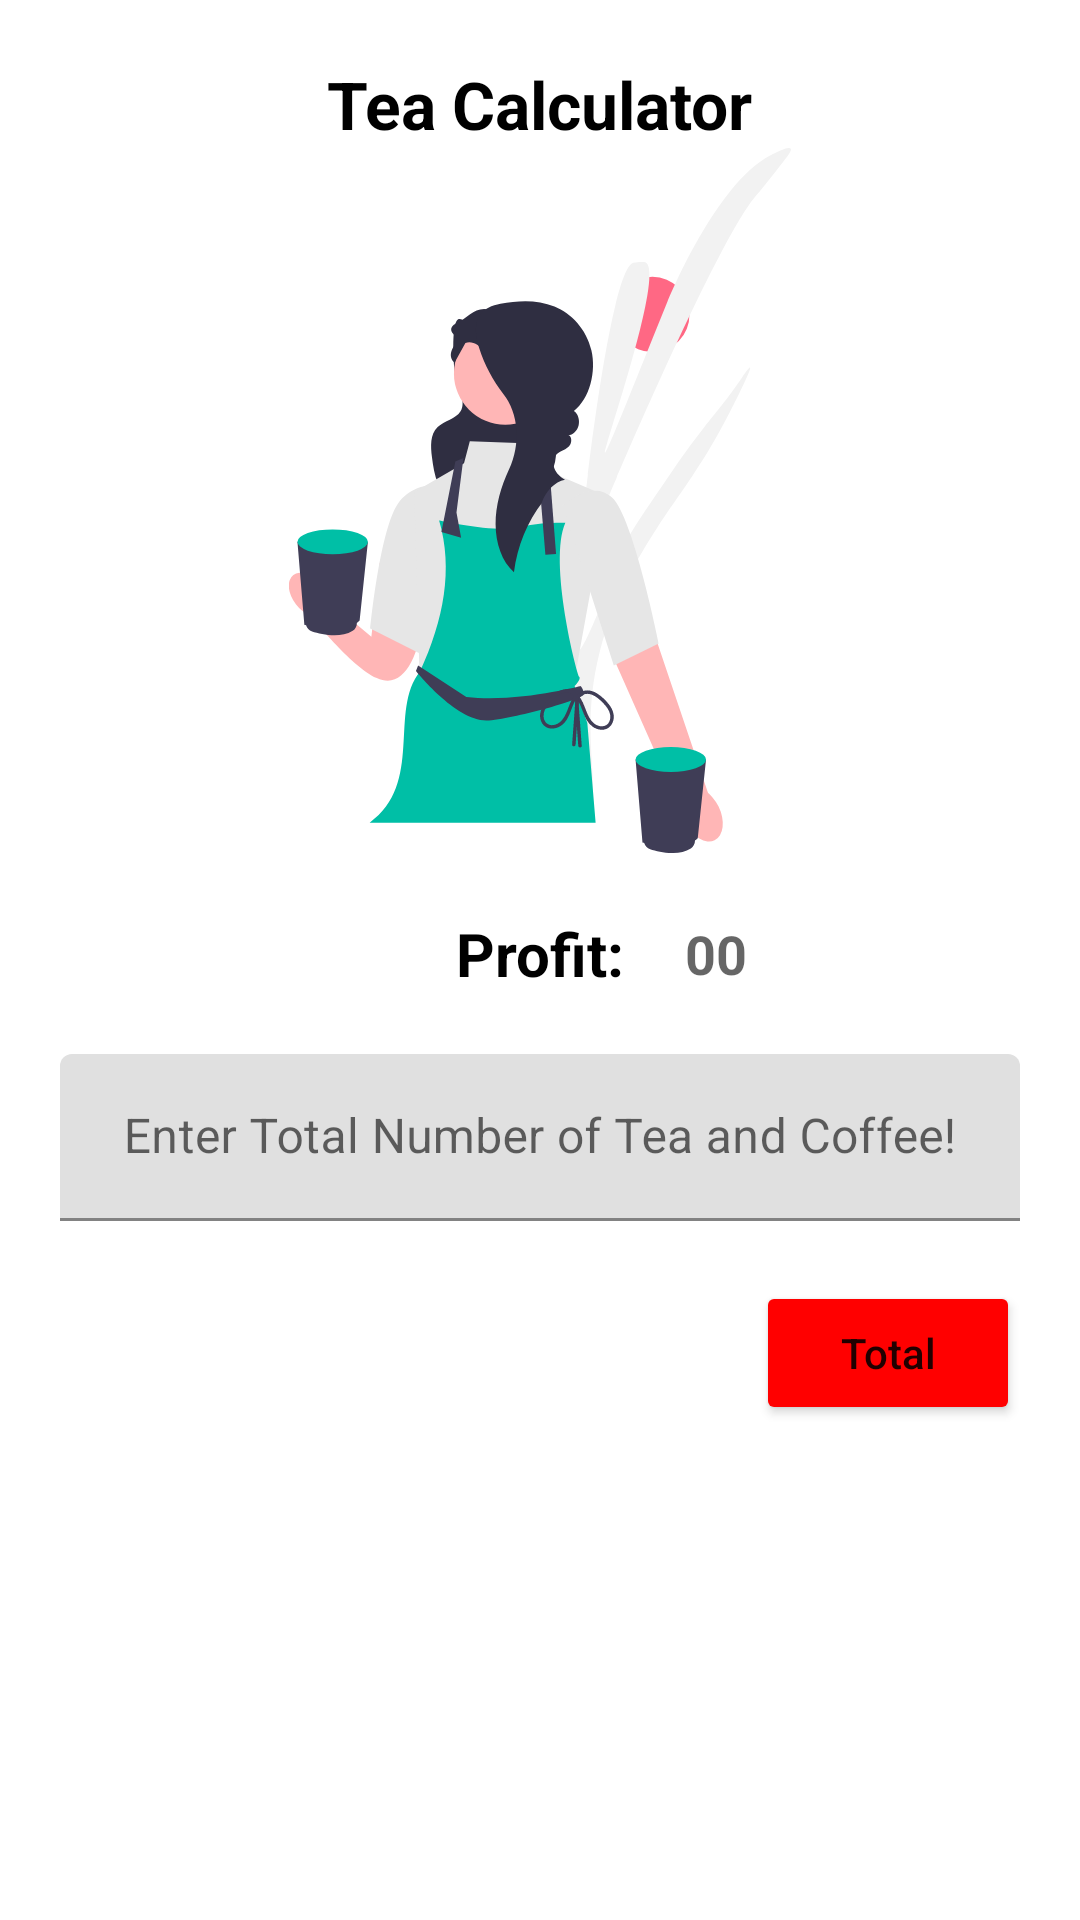

Layout XML and referenced resources for this Android screen:
<!-- AndroidManifest.xml: application theme Theme.BillBook -->
<!-- res/layout/fragment_other.xml -->
<?xml version="1.0" encoding="utf-8"?>
<androidx.constraintlayout.widget.ConstraintLayout
    xmlns:android="http://schemas.android.com/apk/res/android"
    xmlns:app="http://schemas.android.com/apk/res-auto"
    xmlns:tools="http://schemas.android.com/tools"
    android:layout_width="match_parent"
    android:layout_height="match_parent"
    android:padding="20dp"
    tools:context=".fragments.OtherFragment">


    <TextView
        android:id="@+id/textView5"
        android:layout_width="wrap_content"
        android:layout_height="wrap_content"
        android:text="Tea Calculator"
        android:textColor="@color/black"
        android:textSize="22sp"
        android:textStyle="bold"
        app:layout_constraintEnd_toEndOf="parent"
        app:layout_constraintStart_toStartOf="parent"
        app:layout_constraintTop_toTopOf="parent" />

    <ImageView
        android:id="@+id/imageView"
        android:layout_width="182dp"
        android:layout_height="235dp"
        android:src="@drawable/tea_svg"
        app:layout_constraintEnd_toEndOf="parent"
        app:layout_constraintStart_toStartOf="parent"
        app:layout_constraintTop_toBottomOf="@+id/textView5" />

    <TextView
        android:id="@+id/textView6"
        android:layout_width="wrap_content"
        android:layout_height="wrap_content"
        android:layout_marginTop="20dp"
        android:text="Profit:"
        android:textColor="@color/black"
        android:textSize="20sp"
        android:textStyle="bold"
        app:layout_constraintEnd_toEndOf="@+id/imageView"
        app:layout_constraintStart_toStartOf="@+id/imageView"
        app:layout_constraintTop_toBottomOf="@+id/imageView" />

    <TextView
        android:id="@+id/tv_tea_profit"
        android:layout_width="wrap_content"
        android:layout_height="wrap_content"
        android:layout_marginStart="20dp"
        android:hint="00"
        android:textColor="@color/black"
        android:textSize="18sp"
        android:textStyle="bold"
        app:layout_constraintBottom_toBottomOf="@+id/textView6"
        app:layout_constraintStart_toEndOf="@+id/textView6"
        app:layout_constraintTop_toTopOf="@+id/textView6" />

    <com.google.android.material.textfield.TextInputLayout
        android:id="@+id/textInputLayout8"
        android:layout_width="0dp"
        android:layout_height="wrap_content"
        android:layout_marginTop="20dp"
        app:layout_constraintEnd_toEndOf="parent"
        app:layout_constraintStart_toStartOf="parent"
        app:layout_constraintTop_toBottomOf="@+id/textView6">

        <com.google.android.material.textfield.TextInputEditText
            android:id="@+id/et_total_tea"
            android:layout_width="match_parent"
            android:layout_height="wrap_content"
            android:gravity="center"
            android:maxLines="1"
            android:inputType="number"
            android:hint="Enter Total Number of Tea and Coffee!" />
    </com.google.android.material.textfield.TextInputLayout>

    <Button
        android:id="@+id/btn_total_tea"
        android:layout_width="wrap_content"
        android:layout_height="wrap_content"
        android:layout_marginTop="20dp"
        android:text="Total"
        android:inputType="number"
        android:backgroundTint="@color/btn_red"
        app:layout_constraintEnd_toEndOf="@+id/textInputLayout8"
        app:layout_constraintTop_toBottomOf="@+id/textInputLayout8" />


</androidx.constraintlayout.widget.ConstraintLayout>
<!-- resources referenced by this layout -->
<resources>
  <color name="black">#FF000000</color>
  <color name="btn_red">#FF0000</color>
  <!-- drawable tea_svg: vector/xml drawable (drawable, 8203 chars, omitted) -->
  <style name="Theme.BillBook" parent="Theme.MaterialComponents.DayNight.DarkActionBar">
          
          <item name="colorPrimary">@color/colorPrimary</item>
          <item name="colorPrimaryVariant">@color/colorPrimaryDark</item>
          <item name="colorOnPrimary">@color/white</item>
          
          <item name="colorSecondary">@color/colorPrimary</item>
          <item name="colorSecondaryVariant">@color/colorPrimaryDark</item>
          <item name="colorOnSecondary">@color/black</item>
          
          <item name="android:statusBarColor">?attr/colorPrimaryVariant</item>
          
      </style>
  <color name="colorPrimary">#128c7e</color>
  <color name="colorPrimaryDark">#075e54</color>
  <color name="white">#FFFFFFFF</color>
</resources>
